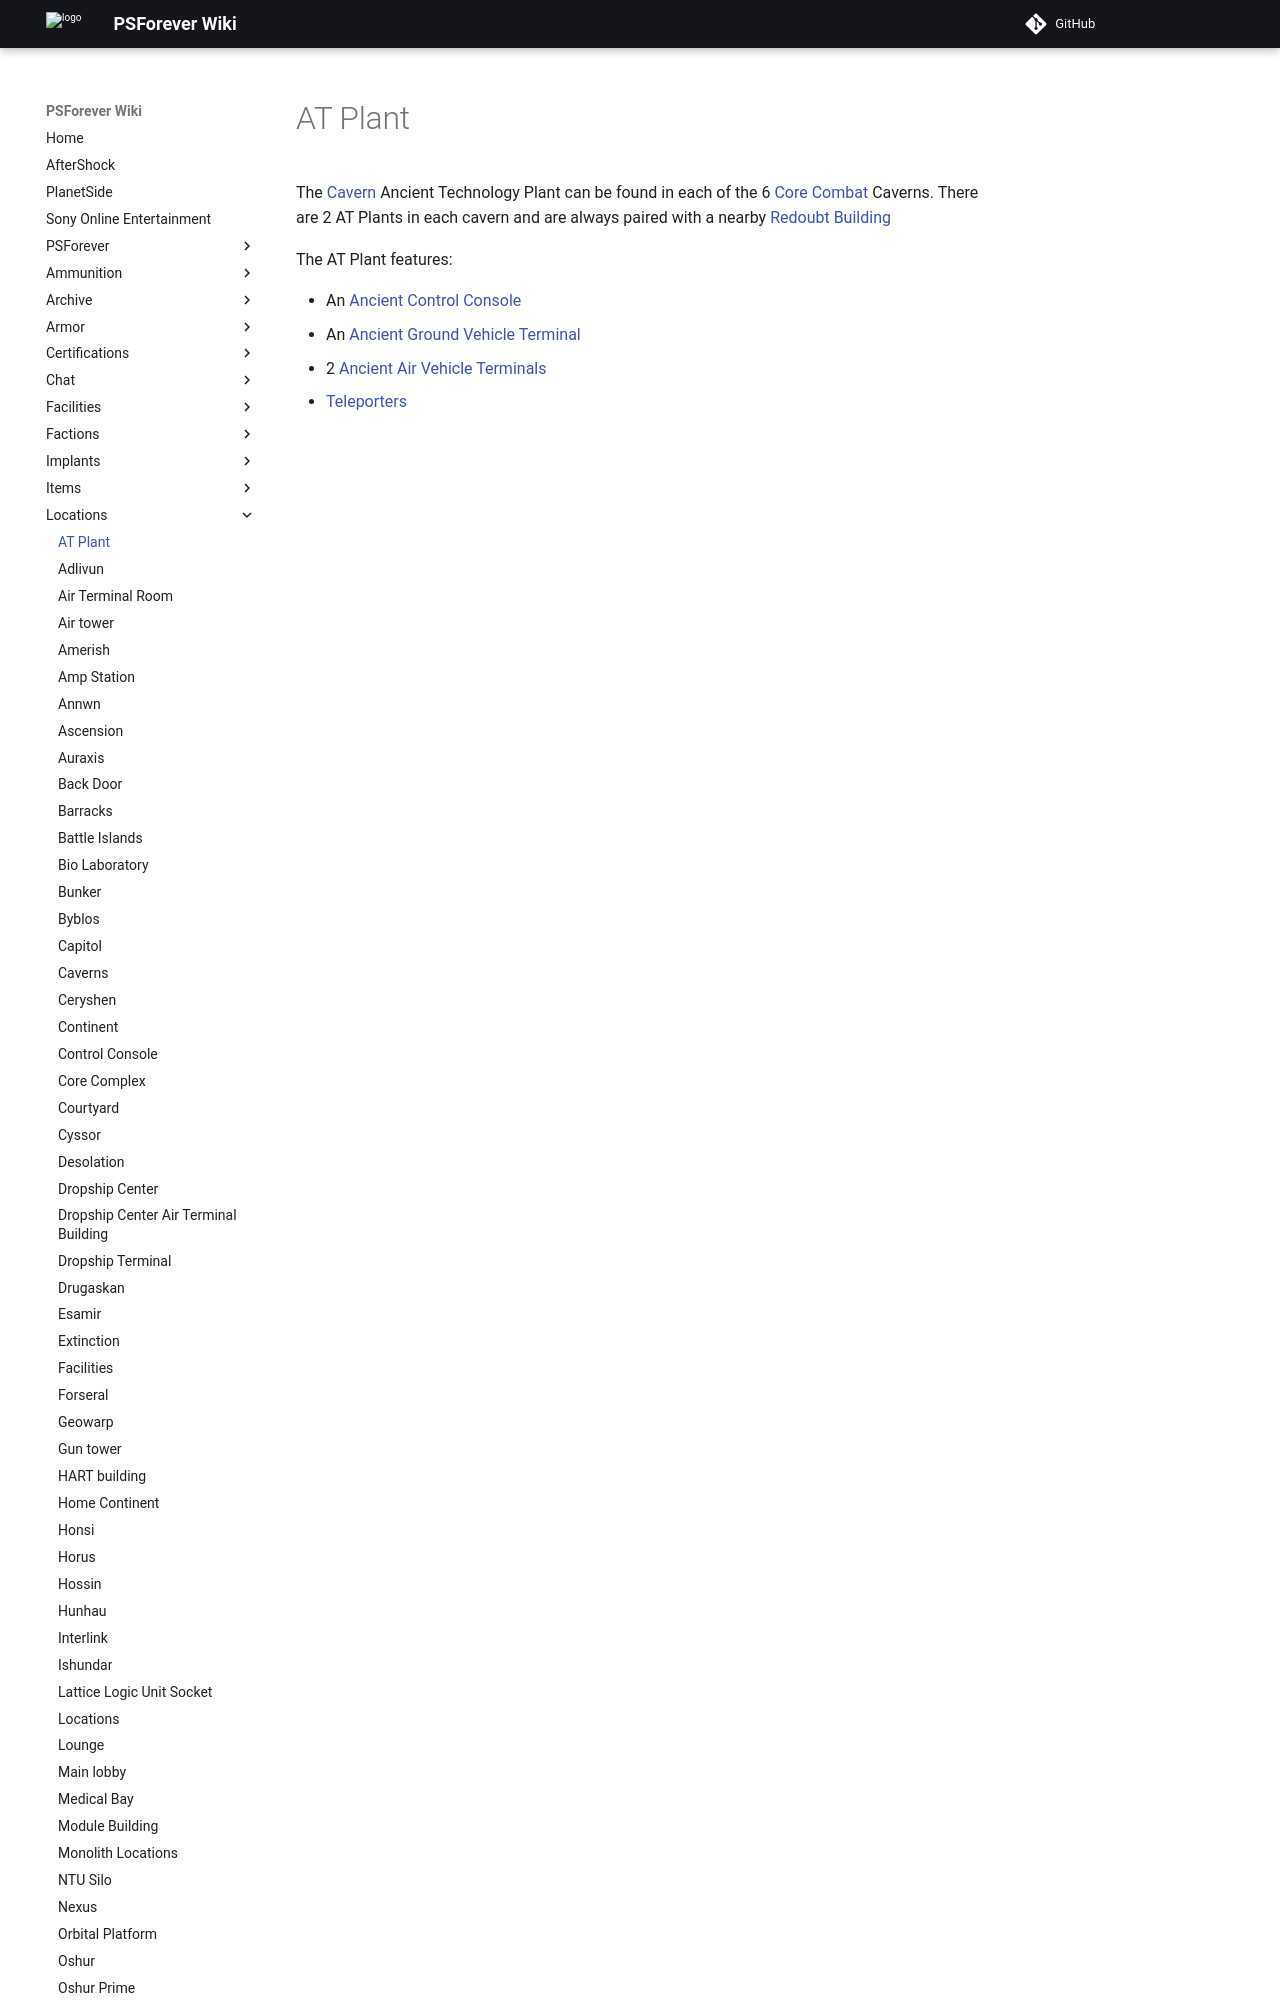

repository: psforever/wiki · page: locations/AT_Plant/index.html · generator: mkdocs

# AT Plant

The [Cavern](Caverns.md) Ancient Technology Plant can be found in each of the 6
[Core Combat](../items/Core_Combat.md) Caverns. There are 2 AT Plants in each
cavern and are always paired with a nearby
[Redoubt Building](Redoubt_Building.md)

The AT Plant features:
